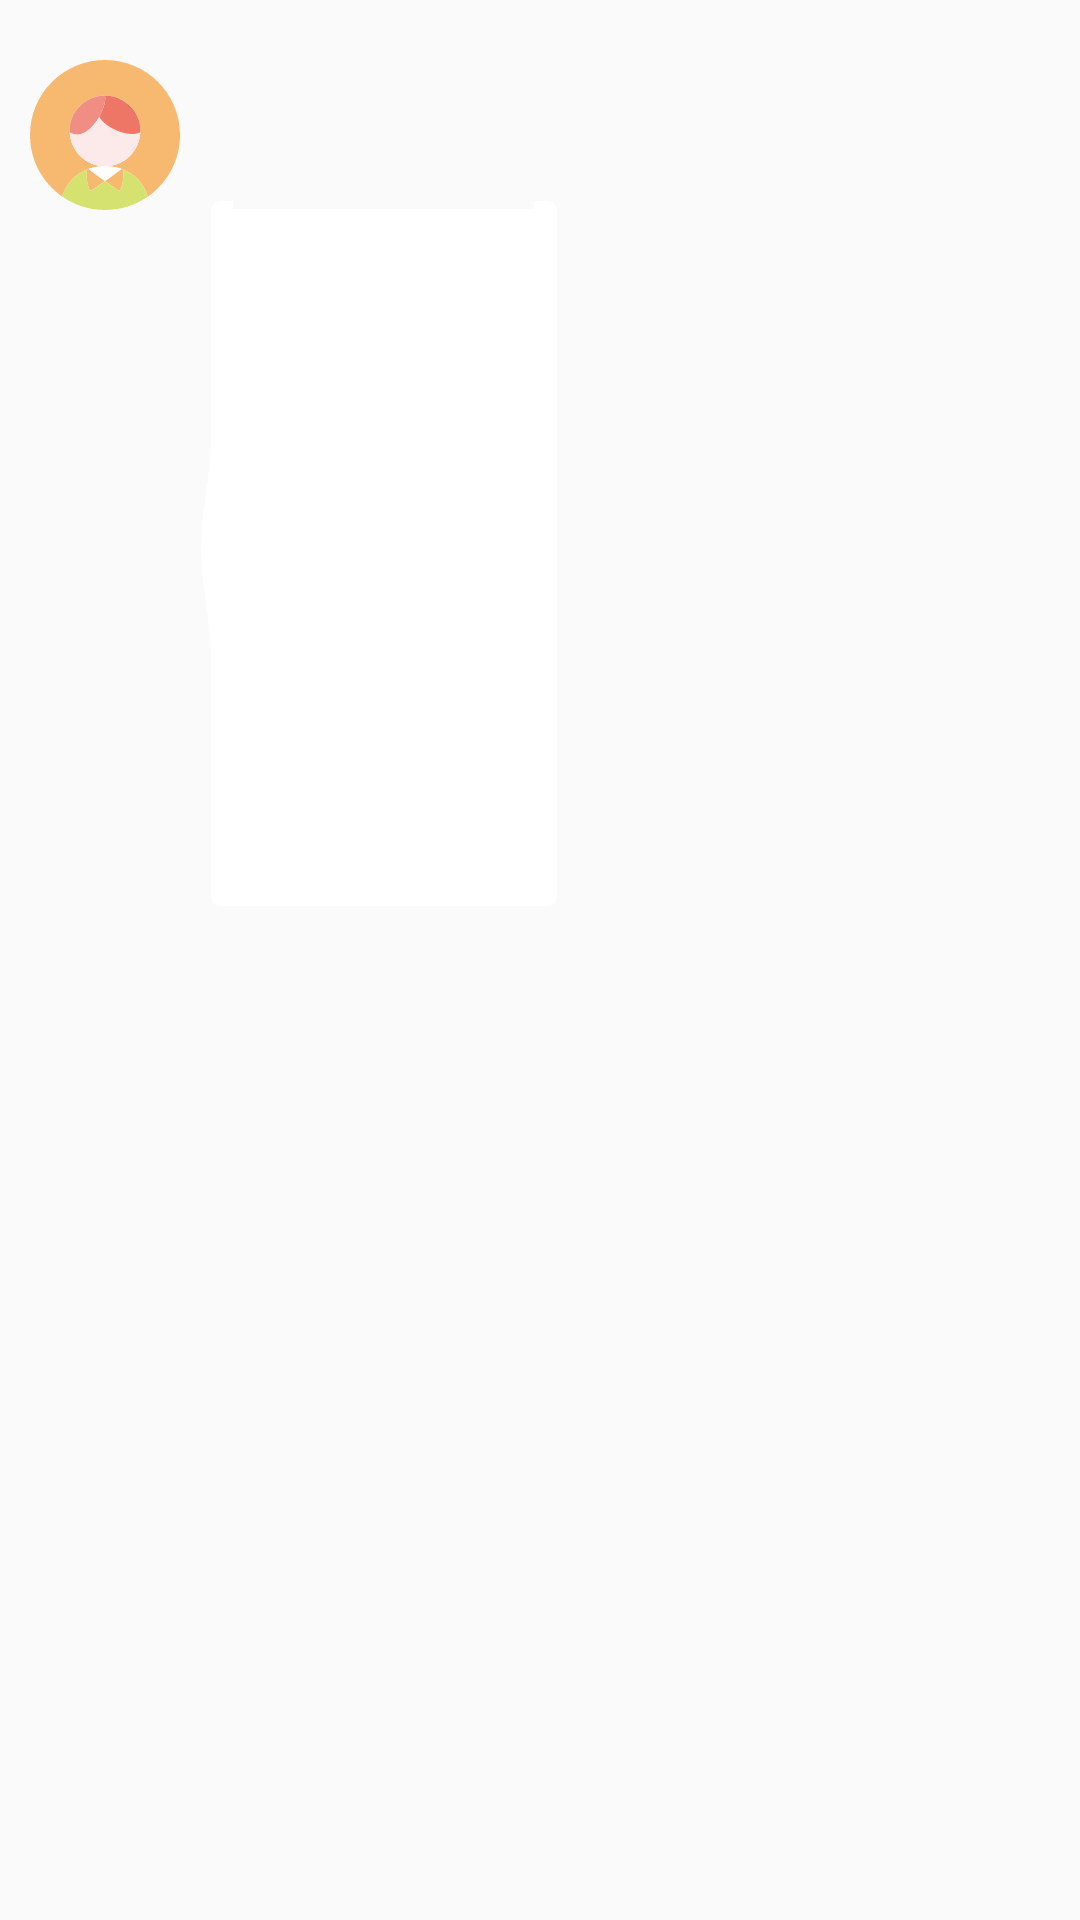

Layout XML and referenced resources for this Android screen:
<!-- AndroidManifest.xml: application theme AppTheme -->
<!-- res/layout/adapter_conversation_received_video_layout.xml -->
<?xml version="1.0" encoding="utf-8"?>
<androidx.constraintlayout.widget.ConstraintLayout xmlns:android="http://schemas.android.com/apk/res/android"
    xmlns:app="http://schemas.android.com/apk/res-auto"
    xmlns:tools="http://schemas.android.com/tools"
    android:layout_width="match_parent"
    android:layout_height="wrap_content"
    android:id="@+id/message_layout"
    android:padding="@dimen/limit_size_10dp">

    <TextView
        android:id="@+id/name"
        android:layout_width="wrap_content"
        android:layout_height="wrap_content"
        android:textSize="@dimen/font_size_12sp"
        app:layout_constraintVertical_bias="0.04"
        app:layout_constraintHorizontal_bias="0"
        android:layout_marginStart="@dimen/limit_size_10dp"
        app:layout_constraintBottom_toBottomOf="parent"
        app:layout_constraintEnd_toEndOf="parent"
        app:layout_constraintStart_toEndOf="@+id/header_img"
        app:layout_constraintTop_toTopOf="parent"
        tools:ignore="MissingConstraints"
        tools:text="fsfsdfsdfspfshof" />
    <RelativeLayout
        android:id="@+id/linearLayout3"
        android:layout_width="wrap_content"
        android:layout_height="wrap_content"
        android:layout_marginTop="@dimen/limit_size_10dp"
        android:background="@mipmap/message_left"

        app:layout_constraintBottom_toBottomOf="parent"
        app:layout_constraintEnd_toEndOf="parent"
        app:layout_constraintStart_toEndOf="@+id/header_img"
        app:layout_constraintTop_toBottomOf="@id/name"
        app:layout_constraintHorizontal_bias="0.04"
        app:layout_constraintVertical_bias="0.02"
        tools:ignore="MissingConstraints">

        <ImageView
            android:id="@+id/video_connect"
            android:layout_width="@dimen/limit_size_100dp"
            android:layout_height="@dimen/limit_size_200dp"
            android:adjustViewBounds="true"
            android:layout_gravity="center"
            android:layout_margin="5dp"
            android:maxWidth="@dimen/limit_size_150dp"
            android:scaleType="centerInside"
            />
        <ImageView
            android:layout_width="@dimen/limit_size_40dp"
            android:layout_height="@dimen/limit_size_40dp"
            android:src="@drawable/ic_player_whit"
            android:layout_centerInParent="true"
            />

    </RelativeLayout>

    <ImageView
        android:id="@+id/header_img"
        android:layout_width="@dimen/limit_size_50dp"
        android:layout_height="@dimen/limit_size_50dp"
        android:layout_marginTop="@dimen/limit_size_10dp"
        app:layout_constraintBottom_toBottomOf="parent"
        app:layout_constraintEnd_toEndOf="parent"
        app:layout_constraintHorizontal_bias="0"
        app:layout_constraintStart_toStartOf="parent"
        app:layout_constraintTop_toTopOf="parent"
        app:layout_constraintVertical_bias="0.0"
        app:srcCompat="@drawable/ic_normal_header" />

    <TextView
        android:id="@+id/send_state"
        android:layout_width="wrap_content"
        android:layout_height="wrap_content"
        android:layout_marginTop="@dimen/limit_size_5dp"
        android:textSize="@dimen/font_size_9sp"
        app:layout_constraintEnd_toStartOf="@+id/header_img"
        app:layout_constraintHorizontal_bias="0"
        app:layout_constraintStart_toStartOf="@+id/linearLayout3"
        app:layout_constraintTop_toBottomOf="@+id/linearLayout3"
        tools:ignore="MissingConstraints"
        tools:text="@string/touch_recording" />


</androidx.constraintlayout.widget.ConstraintLayout>
<!-- resources referenced by this layout -->
<resources>
  <dimen name="font_size_12sp">12sp</dimen>
  <dimen name="font_size_9sp">9sp</dimen>
  <dimen name="limit_size_100dp">100dp</dimen>
  <dimen name="limit_size_10dp">10dp</dimen>
  <dimen name="limit_size_150dp">150dp</dimen>
  <dimen name="limit_size_200dp">200dp</dimen>
  <dimen name="limit_size_40dp">40dp</dimen>
  <dimen name="limit_size_50dp">50dp</dimen>
  <dimen name="limit_size_5dp">5dp</dimen>
  <!-- drawable ic_normal_header: vector/xml drawable (drawable, 5805 chars, omitted) -->
  <!-- drawable ic_player_whit (drawable) -->
  <vector android:height="20dp" android:viewportHeight="1024"
      android:viewportWidth="1024" android:width="20dp" xmlns:android="http://schemas.android.com/apk/res/android">
      <path android:fillColor="#FFFFFF" android:pathData="M512,947.2c-240.13,0 -435.2,-195.07 -435.2,-435.2s195.07,-435.2 435.2,-435.2 435.2,195.07 435.2,435.2 -195.07,435.2 -435.2,435.2zM512,118.27c-217.09,0 -393.73,176.64 -393.73,393.73s176.64,393.73 393.73,393.73 393.73,-176.64 393.73,-393.73 -176.64,-393.73 -393.73,-393.73z"/>
      <path android:fillColor="#FFFFFF" android:pathData="M436.74,654.85c-5.63,0 -11.26,-1.54 -16.38,-4.61 -9.22,-5.63 -14.85,-15.36 -14.85,-26.62L405.5,399.87c0,-10.75 5.63,-20.48 14.85,-26.62 9.22,-5.63 20.48,-6.14 30.21,-1.54l224.26,112.13c10.75,5.12 17.41,15.87 17.41,27.65s-6.66,22.53 -17.41,27.65l-224.26,112.64c-4.61,2.05 -9.22,3.07 -13.82,3.07zM446.98,416.77v190.46l190.46,-95.23 -190.46,-95.23z"/>
  </vector>
  <string name="touch_recording">按住录音</string>
  <style name="AppTheme" parent="Theme.AppCompat.Light.NoActionBar">
          
          <item name="colorPrimary">@color/colorPrimary</item>
          <item name="colorPrimaryDark">@color/colorPrimaryDark</item>
          <item name="colorAccent">@color/colorAccent</item>
      </style>
  <color name="colorPrimary">#008577</color>
  <color name="colorPrimaryDark">#00574B</color>
  <color name="colorAccent">#D81B60</color>
</resources>
